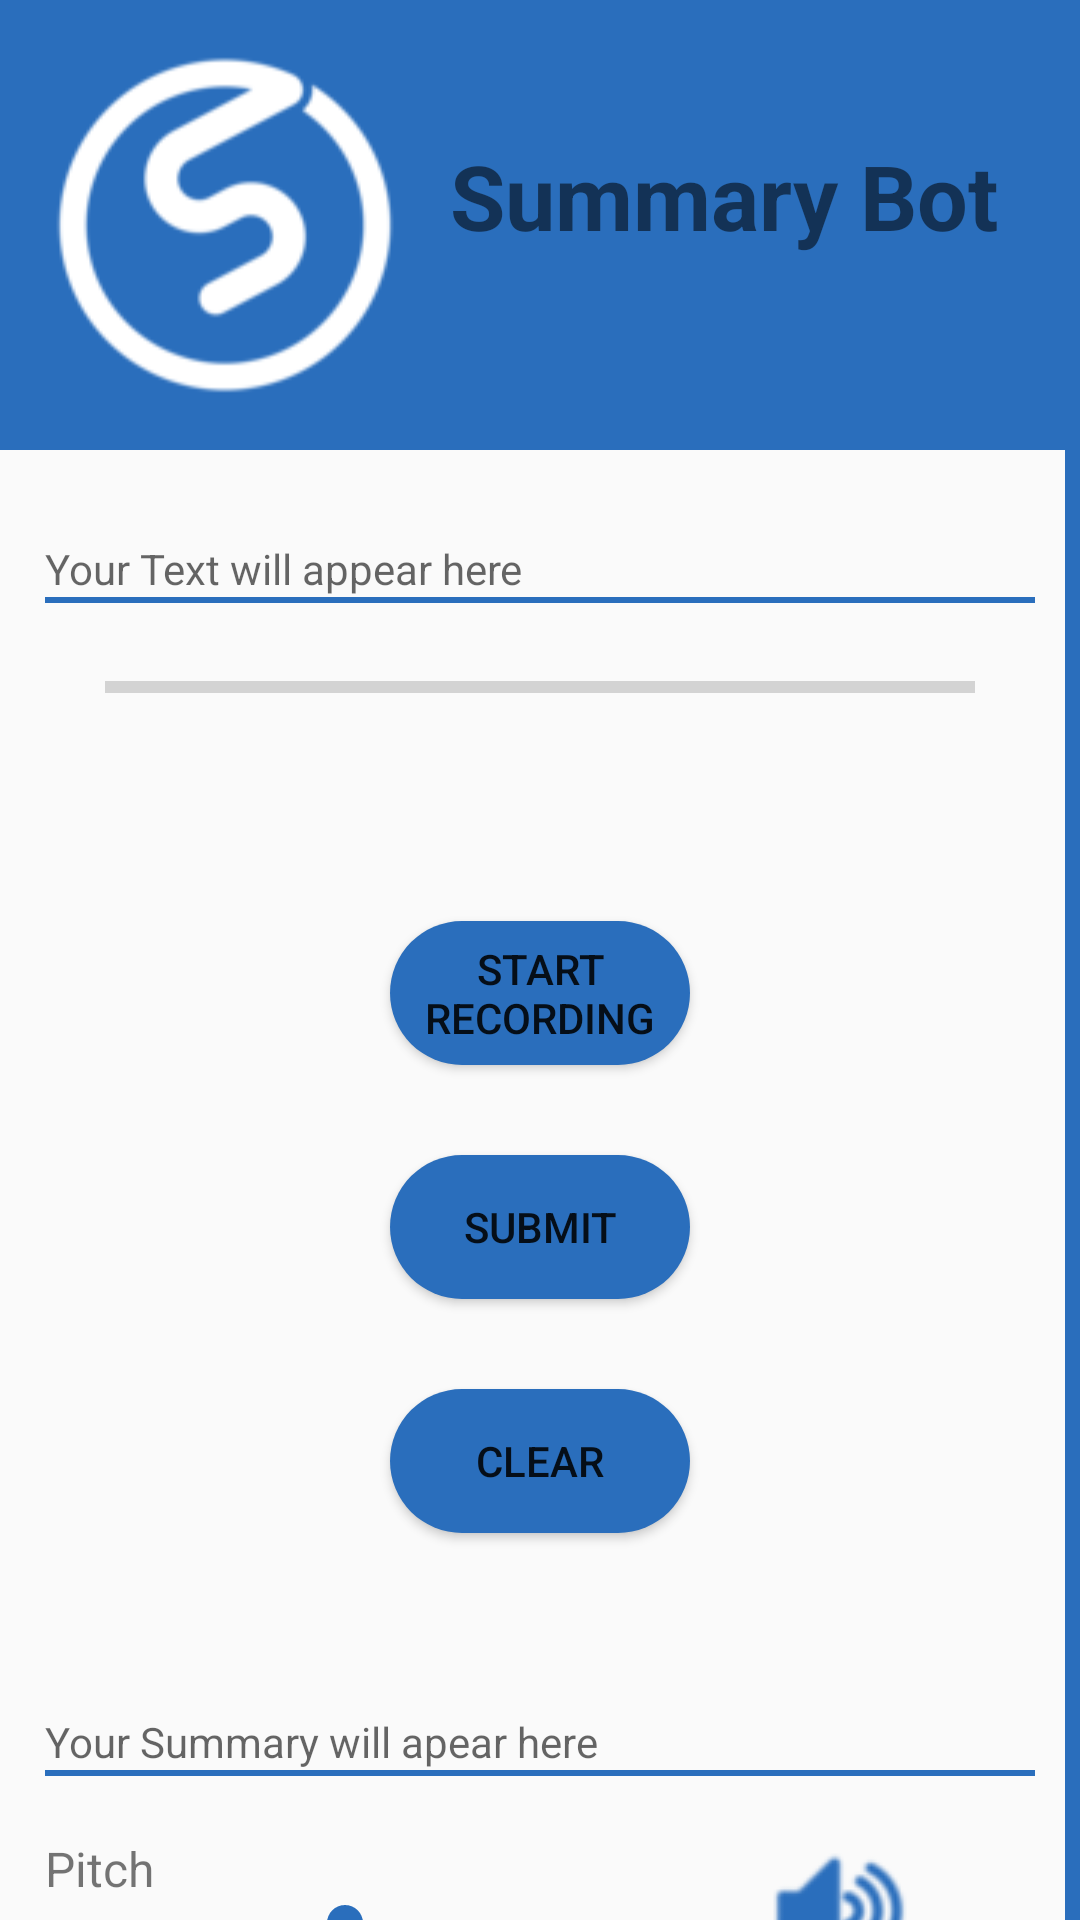

Here is an Android app screen rendered from its layout file. Give the layout XML and the strings, colors and styles it references.
<!-- AndroidManifest.xml: application theme AppTheme -->
<!-- res/layout/activity_voice.xml -->
<?xml version="1.0" encoding="utf-8"?>
<RelativeLayout xmlns:android="http://schemas.android.com/apk/res/android"
    xmlns:app="http://schemas.android.com/apk/res-auto"
    xmlns:tools="http://schemas.android.com/tools"
    android:id="@+id/linearLayout"
    android:layout_width="match_parent"
    android:layout_height="match_parent"
    android:background="@color/White">
    <ImageView
        android:id="@+id/gradimm23"
        android:layout_width="match_parent"
        android:layout_height="150dp"
        android:background="#2a6ebc"
        android:adjustViewBounds="true"
        android:scaleType="centerCrop"
        />
    <ImageView
        android:layout_width="150dp"
        android:layout_height="150dp"
        android:id="@+id/logo101"
        android:layout_alignParentStart="true"
        android:layout_alignParentLeft="true"
        android:layout_alignParentTop="true"
        android:src="@drawable/logo" />


    <TextView
        android:layout_width="match_parent"
        android:layout_marginTop="25dp"
        android:layout_height="match_parent"
        android:layout_alignEnd="@id/linear"
        android:layout_alignRight="@id/linear"
        android:layout_alignParentTop="true"
        android:layout_toRightOf="@id/logo101"

        android:paddingTop="20dp"
        android:text="Summary Bot"
        android:textColor="@color/White"
        android:textSize="30sp"
        android:textStyle="bold" />

    <ScrollView
        android:layout_width="match_parent"
        android:layout_height="match_parent"
        android:layout_below="@id/gradimm23"
        android:paddingLeft="15dp"
        android:paddingRight="15dp"
        android:scrollbarStyle="outsideOverlay"
        android:scrollbarThumbVertical="@drawable/scrollview_thumb"
        android:scrollbarTrackVertical="@drawable/vertical_scrollview_track"
        android:layout_alignParentBottom="true">
        <LinearLayout
            android:layout_width="match_parent"
            android:layout_height="wrap_content"
            android:orientation="vertical">





    <TextView
        android:layout_marginTop="30dp"
        android:id="@+id/textView1"
        android:layout_width="match_parent"
        android:layout_height="wrap_content"
        android:textColor="@color/Black"
        android:hint="Your Text will appear here"
        android:layout_marginBottom="0dp"/>
            <View
                android:layout_width="match_parent"
                android:layout_height="2dp"
                android:background="#2a6ebc"/>

            <ProgressBar
                android:id="@+id/progressBar1"
                style="?android:attr/progressBarStyleHorizontal"
                android:layout_width="match_parent"
                android:layout_height="wrap_content"
                android:layout_gravity="center"
                android:padding="20dp"
                android:theme="@style/AppTheme.WhiteAccent"
                android:layout_marginBottom="50dp"/>

    <ToggleButton
        android:id="@+id/toggleButton1"
        android:layout_width="100dp"
        android:layout_height="wrap_content"
        android:textOff="Start Recording"
        android:textOn="Finish Recording"
        android:background="@drawable/rounded9"
        android:textColor="@color/White"
        android:layout_marginBottom="30dp"
        android:layout_gravity="center"
      />

    <Button
        android:layout_width="100dp"
        android:layout_height="wrap_content"
        android:id="@+id/submitvoice"
        android:textColor="@color/White"
        android:background="@drawable/rounded9"
        android:layout_gravity="center"
        android:text="Submit"
        android:layout_marginBottom="30dp"
       />


            <Button
                android:layout_width="100dp"
                android:layout_height="wrap_content"
                android:background="@drawable/rounded9"
                android:textColor="@color/White"
                android:layout_gravity="center"
                android:id="@+id/clearvoice"
                android:text="Clear"
               />


            <TextView
                android:layout_marginTop="60dp"
                android:id="@+id/fetch"
                android:layout_width="match_parent"
                android:hint="Your Summary will apear here"
                android:scrollbars="vertical"
                android:layout_height="wrap_content"
                android:textColor="@color/Black"
                android:layout_marginBottom="0dp"/>

            <View
                android:layout_width="match_parent"
                android:layout_height="2dp"
                android:background="#2a6ebc"/>




            <RelativeLayout
                android:layout_marginTop="20dp"
                android:layout_width="match_parent"
                android:layout_height="match_parent"
                >

                <TextView
                    android:layout_width="wrap_content"
                    android:layout_height="wrap_content"
                    android:text="Pitch"


                    android:textSize="16sp" />

                <SeekBar
                    android:layout_marginTop="20dp"
                    android:id="@+id/seek_bar_pitchc"
                    android:layout_width="200dp"
                    android:layout_height="wrap_content"
                    android:progress="50"
                    android:theme="@style/AppTheme.WhiteAccent"
                    android:soundEffectsEnabled="true"
                    />

                <TextView

                    android:layout_width="wrap_content"
                    android:layout_height="wrap_content"
                    android:text="Speed"
                    android:layout_marginTop="40dp"
                    android:textSize="16sp" />

                <SeekBar
                    android:layout_marginTop="20dp"
                    android:layout_below="@id/seek_bar_pitchc"
                    android:id="@+id/seek_bar_speedc"
                    android:layout_width="200dp"
                    android:layout_height="wrap_content"
                    android:layout_marginBottom="16dp"
                    android:progress="50"
                    android:soundEffectsEnabled="true"
                    android:theme="@style/AppTheme.WhiteAccent"
                    />


                <ImageView
                    android:layout_toRightOf="@id/seek_bar_pitchc"
                    android:id="@+id/button_speakc"
                    android:layout_alignParentRight="true"
                    android:layout_width="wrap_content"
                    android:layout_height="wrap_content"
                    android:layout_gravity="center_horizontal"
                    android:enabled="false"
                    android:src="@drawable/speakeron"
                    android:text="Say it!" />
                <ImageView
                    android:layout_toRightOf="@id/seek_bar_speedc"
                    android:layout_alignParentRight="true"
                    android:layout_below="@id/button_speakc"
                    android:id="@+id/button_stopc"
                    android:layout_width="wrap_content"
                    android:layout_height="wrap_content"
                    android:layout_gravity="center_horizontal"
                    android:src="@drawable/stop"
                    android:enabled="false"/>
            </RelativeLayout>
            <ImageView
                android:layout_marginTop="20dp"
                android:layout_width="wrap_content"

                android:layout_height="wrap_content"
                android:src="@drawable/downloadfile"
                android:id="@+id/downloadvoice"
                android:layout_gravity="center"
                android:layout_marginBottom="20dp"

                />


            <ImageView
                android:layout_marginTop="20dp"
                android:layout_width="wrap_content"
                android:layout_height="wrap_content"
                android:src="@drawable/sha"
                android:id="@+id/sharesumvoice"
                android:layout_gravity="center"
                android:layout_marginBottom="20dp"

                />
        </LinearLayout>
    </ScrollView>

</RelativeLayout>
<!-- resources referenced by this layout -->
<resources>
  <!-- drawable downloadfile: png bitmap (drawable, 2361 bytes) -->
  <!-- drawable logo: png bitmap (drawable, 4372 bytes) -->
  <!-- drawable rounded9 (drawable) -->
  <?xml version="1.0" encoding="utf-8"?>
  <selector xmlns:android="http://schemas.android.com/apk/res/android">
          <item >
              <shape>
                  <solid android:color="#2a6ebc"/>
                  <stroke android:width="0dp"
                      android:color="#2a6ebc"/>
  
                  <corners android:bottomRightRadius="500000dp" android:bottomLeftRadius="500000dp" android:topRightRadius="500000dp" android:topLeftRadius="500000dp"></corners>
              </shape>
  
          </item>
  
  </selector>
  <!-- drawable scrollview_thumb (drawable) -->
  <?xml version="1.0" encoding="utf-8"?>
      <shape xmlns:android="http://schemas.android.com/apk/res/android">
  
      <solid android:color="@color/common_google_signin_btn_text_light_focused" />
      <corners android:radius="15dp" />
  </shape>
  <!-- drawable sha: png bitmap (drawable, 2841 bytes) -->
  <!-- drawable speakeron: png bitmap (drawable, 2043 bytes) -->
  <!-- drawable stop: png bitmap (drawable, 1984 bytes) -->
  <!-- drawable vertical_scrollview_track (drawable) -->
  <?xml version="1.0" encoding="utf-8"?>
  <shape xmlns:android="http://schemas.android.com/apk/res/android">
  
      <solid android:color="#2a6ebc" />
      <stroke
          android:width="1dp"
          android:color="#2a6ebc" />
      <size android:width="5dp" />
      <corners android:radius="0dp" />
  </shape>
  <style name="AppTheme.WhiteAccent">
          <item name="colorAccent">#2a6ebc</item> 
      </style>
  <style name="AppTheme" parent="Theme.AppCompat.Light.DarkActionBar">
          
      </style>
</resources>
